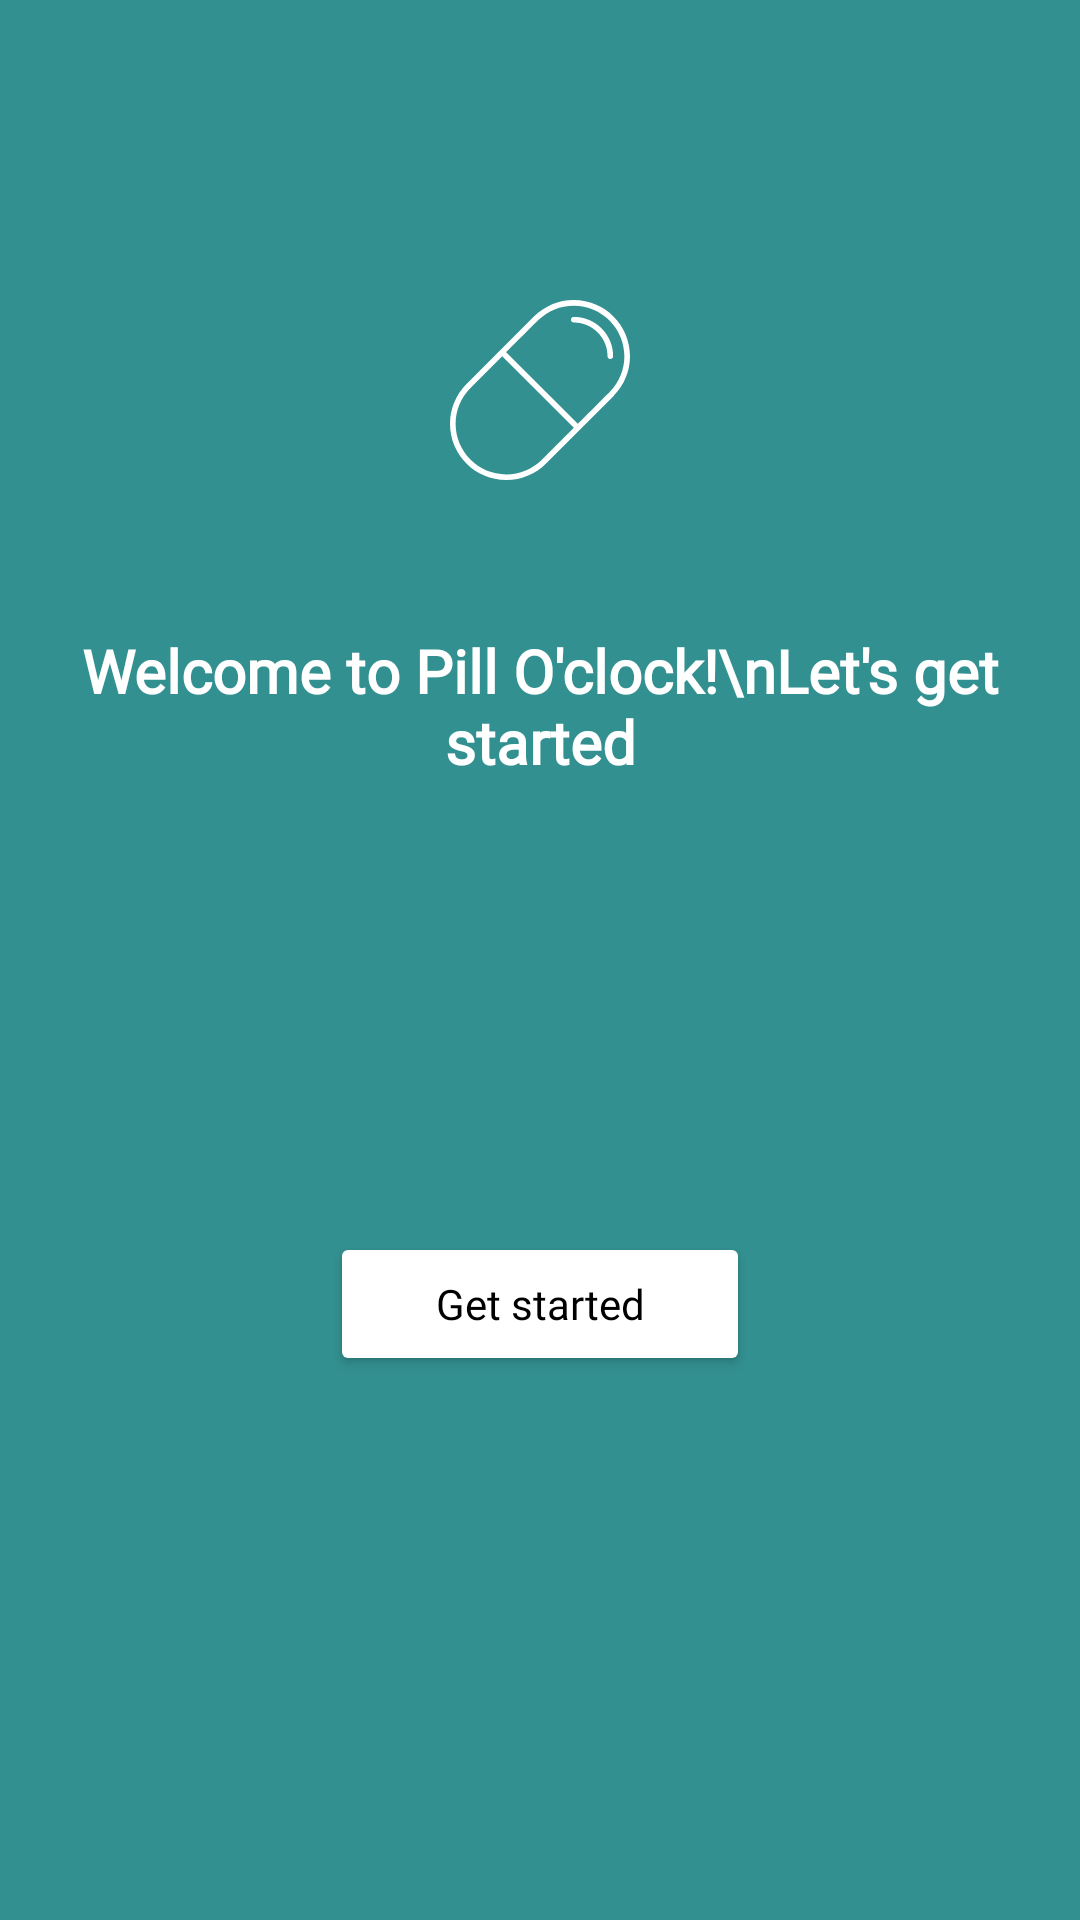

Write the Android layout XML for this screen, with the resource values it uses.
<!-- AndroidManifest.xml: application theme Theme.MonthlyViewCalendar -->
<!-- res/layout/activity_welcome.xml -->
<?xml version="1.0" encoding="utf-8"?>
<RelativeLayout xmlns:android="http://schemas.android.com/apk/res/android"
    android:layout_width="match_parent"
    android:layout_height="match_parent"
    xmlns:tools="http://schemas.android.com/tools"
    xmlns:app="http://schemas.android.com/apk/res-auto"
    android:paddingLeft="10dp"
    android:paddingRight="10dp"
    android:background="@color/teal_400"
    tools:context=".WelcomeActivity">



    <LinearLayout
        android:id="@+id/logo_layout"
        android:layout_width="match_parent"
        android:layout_height="wrap_content"
        android:gravity="center_horizontal">

        <ImageView
            android:id="@+id/logo"
            android:layout_width="60dp"
            android:layout_height="60dp"
            app:srcCompat="@drawable/pill_icon"
            android:layout_marginTop="100dp" />

    </LinearLayout>



    <TextView
        android:id="@+id/txtw1"
        android:layout_width="match_parent"
        android:layout_height="wrap_content"
        android:text="Welcome to Pill O'clock!\nLet's get started"
        android:textColor="@color/white"
        android:textSize="20sp"
        android:layout_below="@+id/logo_layout"
        android:gravity="center_horizontal"
        android:layout_marginTop="50dp"
        android:textStyle="bold"
        android:fontFamily="@font/roboto"

        />
    <Button
        android:id="@+id/getstartedBtn"
        android:layout_width="match_parent"
        android:layout_height="wrap_content"
        android:layout_centerHorizontal="true"
        android:layout_below="@id/txtw1"
        android:layout_marginTop="150dp"
        android:text="Get started"
        android:textAllCaps="false"
        android:fontFamily="@font/roboto"
        android:textColor="@color/black"
        android:backgroundTint="@color/white"
        android:layout_marginLeft="100dp"
        android:layout_marginRight="100dp"/>


</RelativeLayout>
<!-- resources referenced by this layout -->
<resources>
  <color name="black">#FF000000</color>
  <color name="teal_400">#339090</color>
  <color name="white">#FFFFFFFF</color>
  <!-- drawable pill_icon (drawable) -->
  <vector xmlns:android="http://schemas.android.com/apk/res/android"
      android:width="800dp"
      android:height="800dp"
      android:viewportWidth="64"
      android:viewportHeight="64">
    <path
        android:pathData="M64,20C64,8.953 55.047,0 44,0c-5.449,0 -10.375,2.191 -13.98,5.723L30,5.703L5.879,29.84C2.25,33.461 0,38.465 0,44c0,11.047 8.953,20 20,20c5.535,0 10.539,-2.25 14.16,-5.879L58.297,34l-0.02,-0.02C61.809,30.375 64,25.445 64,20zM32.744,56.709C29.34,60.121 24.813,62 20,62c-9.925,0 -18,-8.074 -18,-18c0,-4.813 1.879,-9.34 5.294,-12.746l11.27,-11.276l25.46,25.46L32.744,56.709zM45.438,44.023L19.977,18.562c0,0 11.366,-11.337 11.442,-11.411C34.811,3.83 39.278,2 44,2c9.925,0 18,8.074 18,18c0,4.721 -1.829,9.189 -5.151,12.581C56.775,32.656 45.438,44.023 45.438,44.023z"
        android:fillColor="#FFFFFF"/>
    <path
        android:pathData="M44,6c-0.553,0 -1,0.447 -1,1s0.447,1 1,1c6.627,0 12,5.373 12,12c0,0.553 0.447,1 1,1s1,-0.447 1,-1C58,12.268 51.732,6 44,6z"
        android:fillColor="#FFFFFF"/>
  </vector>
  <style name="Theme.MonthlyViewCalendar" parent="Theme.AppCompat.Light.NoActionBar">
          
          <item name="colorPrimary">@color/teal_400</item>
          <item name="colorPrimaryVariant">@color/purple_700</item>
          <item name="colorOnPrimary">@color/white</item>
          
          <item name="colorSecondary">@color/teal_200</item>
          <item name="colorSecondaryVariant">@color/teal_700</item>
          <item name="colorOnSecondary">@color/black</item>
          
          <item name="android:statusBarColor">?attr/colorPrimaryVariant</item>
          
          <item name="android:timePickerStyle">@style/MyTimePickerTheme</item>
          
          <item name="windowActionBar">false</item>
          <item name="windowNoTitle">true</item>
  
      </style>
  <color name="purple_700">#FF3700B3</color>
  <color name="teal_200">#FF03DAC5</color>
  <color name="teal_700">#FF018786</color>
  <style name="MyTimePickerTheme" parent="android:Widget.Material.Light.TimePicker">
          <item name="android:timePickerMode">spinner</item>
      </style>
</resources>
